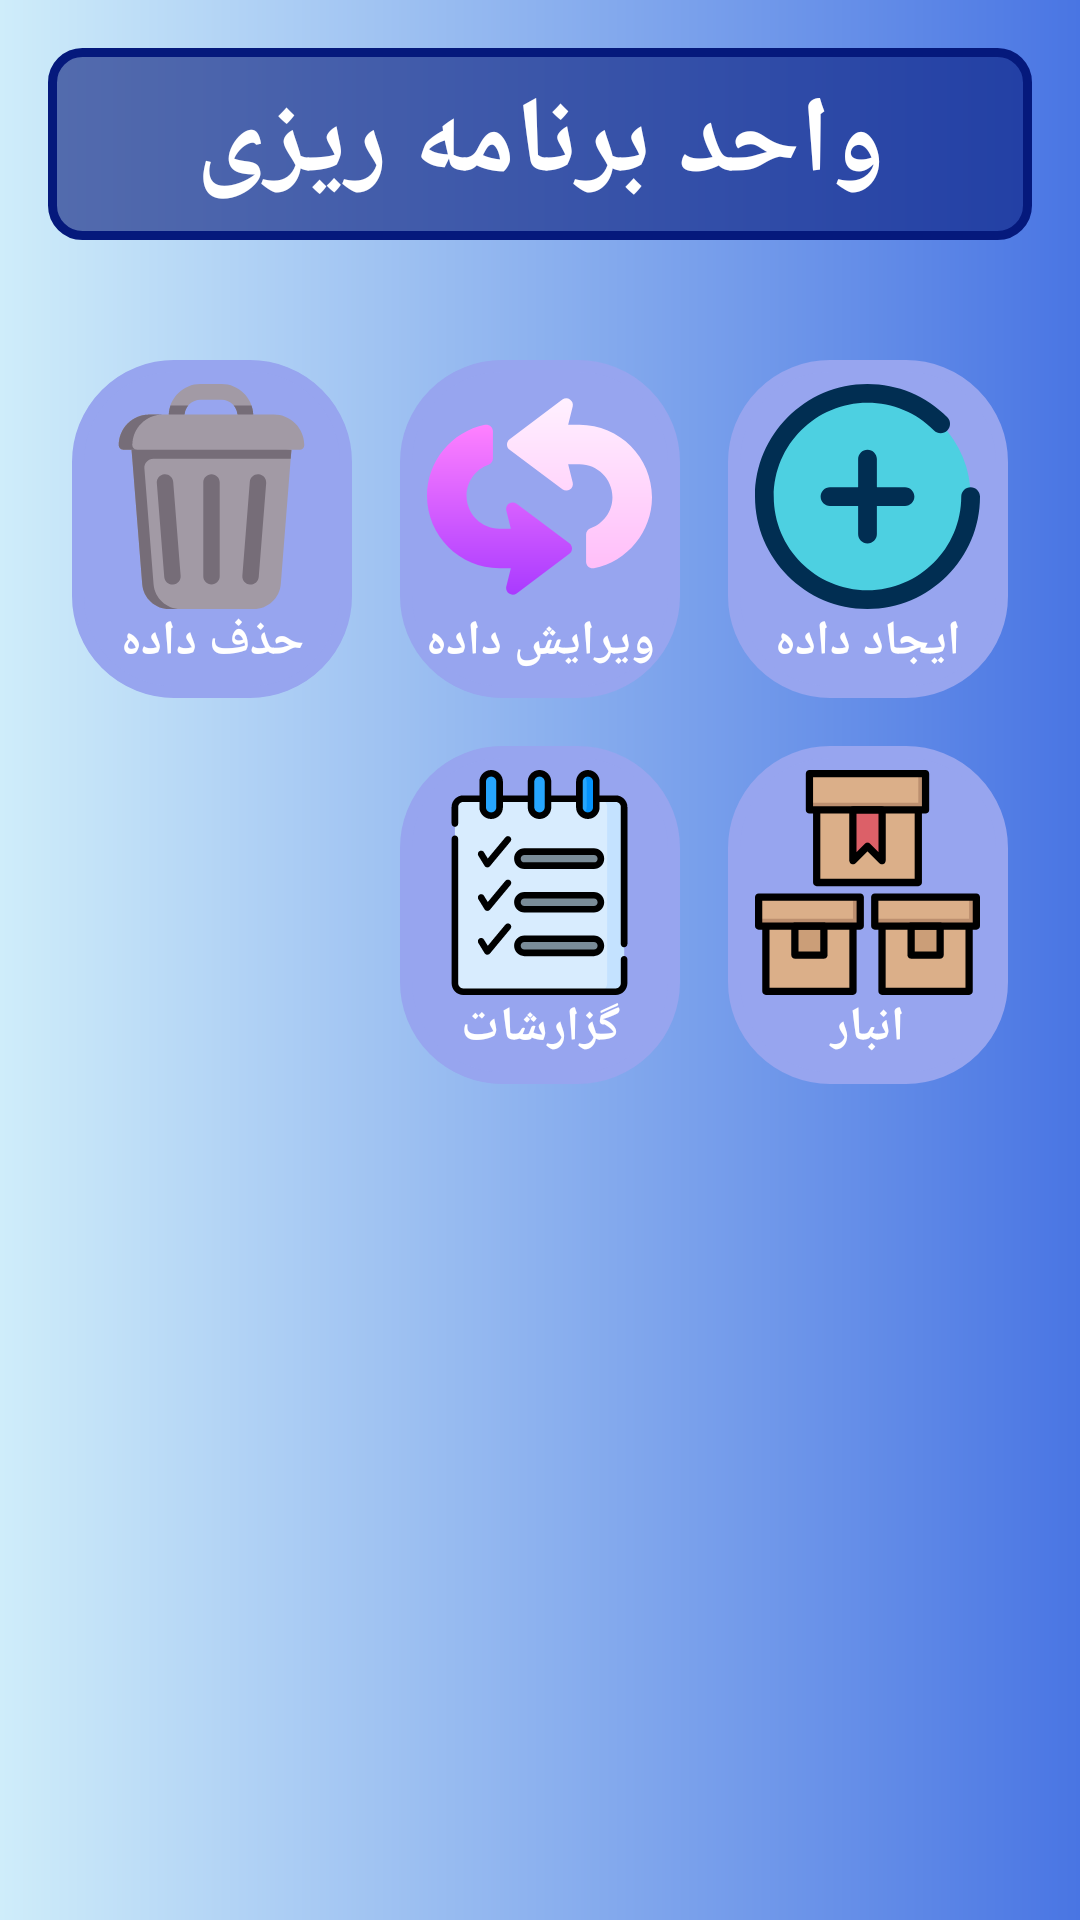

Layout XML and referenced resources for this Android screen:
<!-- AndroidManifest.xml: application theme AppTheme -->
<!-- res/layout/activity_planning.xml -->
<?xml version="1.0" encoding="utf-8"?>
<androidx.constraintlayout.widget.ConstraintLayout xmlns:android="http://schemas.android.com/apk/res/android"
  xmlns:app="http://schemas.android.com/apk/res-auto"
  xmlns:tools="http://schemas.android.com/tools"
  android:layout_width="match_parent"
  android:layout_height="match_parent"
  android:background="@drawable/gradiantback"
  tools:context=".activities.planning.PlanningActivity">

  <TextView
    android:id="@+id/plan_textview_title"
    android:layout_width="0dp"
    android:layout_height="0dp"
    android:layout_marginBottom="16dp"
    android:layout_marginEnd="16dp"
    android:layout_marginStart="16dp"
    android:layout_marginTop="16dp"
    android:background="@drawable/textview"
    android:backgroundTint="#05197C"
    android:gravity="center"
    android:text="واحد برنامه ریزی"
    android:textColor="#FFFFFF"
    android:textSize="36sp"
    android:textStyle="bold"
    app:layout_constraintBottom_toTopOf="@+id/plangline11"
    app:layout_constraintEnd_toEndOf="parent"
    app:layout_constraintStart_toStartOf="parent"
    app:layout_constraintTop_toTopOf="parent" />

  <ScrollView
    android:layout_width="0dp"
    android:layout_height="0dp"
    android:padding="16dp"
    app:layout_constraintBottom_toBottomOf="parent"
    app:layout_constraintEnd_toEndOf="parent"
    app:layout_constraintStart_toStartOf="parent"
    app:layout_constraintTop_toTopOf="@+id/plangline11">

    <LinearLayout
      android:layout_width="match_parent"
      android:layout_height="wrap_content"
      android:orientation="vertical">

      <LinearLayout
        android:layout_width="match_parent"
        android:layout_height="wrap_content"
        android:baselineAligned="false"
        android:orientation="horizontal">

        <TextView
          android:id="@+id/plan_textview_delete"
          android:layout_width="match_parent"
          android:layout_height="match_parent"
          android:layout_margin="8dp"
          android:layout_weight="1"
          android:background="@drawable/image_bracket"
          android:backgroundTint="#97A5EF"
          android:gravity="center"
          android:padding="8dp"
          android:text="حذف داده"
          android:textColor="#FFFFFF"
          android:textSize="16sp"
          android:textStyle="bold"
          app:drawableTopCompat="@drawable/ic_delete" />

        <TextView
          android:id="@+id/plan_textview_update"
          android:layout_width="match_parent"
          android:layout_height="match_parent"
          android:layout_margin="8dp"
          android:layout_weight="1"
          android:background="@drawable/image_bracket"
          android:backgroundTint="#97A5EF"
          android:gravity="center"
          android:padding="8dp"
          android:text="ویرایش داده"
          android:textColor="#FFFFFF"
          android:textSize="16sp"
          android:textStyle="bold"
          app:drawableTopCompat="@drawable/ic_update" />

        <TextView
          android:id="@+id/plan_textview_add"
          android:layout_width="match_parent"
          android:layout_height="match_parent"
          android:layout_margin="8dp"
          android:layout_weight="1"
          android:background="@drawable/image_bracket"
          android:backgroundTint="#97A5EF"
          android:gravity="center"
          android:padding="8dp"
          android:text="ایجاد داده"
          android:textColor="#FFFFFF"
          android:textSize="16sp"
          android:textStyle="bold"
          app:drawableTopCompat="@drawable/ic_plus" />

      </LinearLayout>

      <LinearLayout
        android:layout_width="match_parent"
        android:layout_height="wrap_content"
        android:gravity="center"
        android:orientation="horizontal">

        <TextView
          android:id="@+id/plan_testtext2"
          android:layout_width="match_parent"
          android:layout_height="match_parent"
          android:layout_margin="8dp"
          android:layout_weight="1"
          android:padding="8dp"
          android:text="TextView"
          android:visibility="invisible" />

        <TextView
          android:id="@+id/plan_textview_chart"
          android:layout_width="match_parent"
          android:layout_height="match_parent"
          android:layout_margin="8dp"
          android:layout_weight="1"
          android:background="@drawable/image_bracket"
          android:backgroundTint="#97A5EF"
          android:gravity="center"
          android:padding="8dp"
          android:text="گزارشات"
          android:textColor="#FFFFFF"
          android:textSize="16sp"
          android:textStyle="bold"
          app:drawableTopCompat="@drawable/ic_checklist" />

        <TextView
          android:id="@+id/plan_storagetext"
          android:layout_width="match_parent"
          android:layout_height="match_parent"
          android:layout_margin="8dp"
          android:layout_weight="1"
          android:background="@drawable/image_bracket"
          android:backgroundTint="#97A5EF"
          android:gravity="center"
          android:padding="8dp"
          android:text="انبار"
          android:textColor="#FFFFFF"
          android:textSize="16sp"
          android:textStyle="bold"
          app:drawableTopCompat="@drawable/ic_box" />
      </LinearLayout>

    </LinearLayout>
  </ScrollView>

  <androidx.constraintlayout.widget.Guideline
    android:id="@+id/plangline11"
    android:layout_width="wrap_content"
    android:layout_height="wrap_content"
    android:orientation="horizontal"
    app:layout_constraintGuide_percent="0.15" />

</androidx.constraintlayout.widget.ConstraintLayout>
<!-- resources referenced by this layout -->
<resources>
  <!-- drawable gradiantback (drawable) -->
  <?xml version="1.0" encoding="utf-8"?>
  <shape xmlns:android="http://schemas.android.com/apk/res/android"
    android:shape="rectangle">
    <gradient
      android:startColor="#CFEDFA"
      android:endColor="#4975E3"
      android:angle="0"/>
    <corners
      android:radius="0dp"/>
  </shape>
    
  <!-- drawable ic_box: vector/xml drawable (drawable, 3189 chars, omitted) -->
  <!-- drawable ic_checklist: vector/xml drawable (drawable, 5763 chars, omitted) -->
  <!-- drawable ic_delete: vector/xml drawable (drawable, 2759 chars, omitted) -->
  <!-- drawable ic_plus (drawable) -->
  <vector android:height="75dp" android:viewportHeight="384"
      android:viewportWidth="384" android:width="75dp" xmlns:android="http://schemas.android.com/apk/res/android">
      <path android:fillColor="#4DD0E1" android:pathData="M192,192m-176,0a176,176 0,1 1,352 0a176,176 0,1 1,-352 0"/>
      <path android:fillColor="#012E52" android:pathData="M192,384c105.872,0 192,-86.128 192,-192c0,-8.832 -7.168,-16 -16,-16s-16,7.168 -16,16c0,88.224 -71.776,160 -160,160S32,280.224 32,192S103.776,32 192,32c42.952,0 83.264,16.792 113.52,47.272c6.224,6.272 16.352,6.312 22.632,0.088c6.272,-6.224 6.312,-16.352 0.08,-22.624C291.928,20.152 243.544,0 192,0C86.128,0 0,86.128 0,192S86.128,384 192,384z"/>
      <path android:fillColor="#012E52" android:pathData="M192,272c8.832,0 16,-7.168 16,-16v-48h48c8.832,0 16,-7.168 16,-16s-7.168,-16 -16,-16h-48v-48c0,-8.832 -7.168,-16 -16,-16s-16,7.168 -16,16v48h-48c-8.832,0 -16,7.168 -16,16s7.168,16 16,16h48v48C176,264.832 183.168,272 192,272z"/>
  </vector>
  <!-- drawable ic_update: vector/xml drawable (drawable, 2134 chars, omitted) -->
  <!-- drawable image_bracket (drawable) -->
  <?xml version="1.0" encoding="utf-8"?>
  <shape xmlns:android="http://schemas.android.com/apk/res/android">
      <solid android:color="#6AB9C3"/>
          <stroke android:color="#000F6A"/>
      <stroke android:width="4dp"/>
      <corners android:radius="32dp"/>
  </shape>
  <!-- drawable textview (drawable) -->
  <?xml version="1.0" encoding="utf-8"?>
  <shape xmlns:android="http://schemas.android.com/apk/res/android">
    <solid android:color="@color/whiterransparent"/>
    <stroke android:color="#3949AB"/>
    <stroke android:width="3dp"/>
    <corners android:radius="10dp"/>
  </shape>
  <style name="AppTheme" parent="Theme.AppCompat.Light.NoActionBar">
          
          <item name="colorPrimary">@color/colorPrimary</item>
          <item name="windowActionBar">false</item>
          <item name="actionBarDivider">@android:color/transparent</item>
          <item name="colorPrimaryDark">@color/colorPrimaryDark</item>
          <item name="colorAccent">@android:color/background_dark</item>
          <item name="android:statusBarColor">#007991</item>
          <item name="background">@drawable/gradiantback</item>
      </style>
  <color name="whiterransparent">#99FFFAFF</color>
  <color name="colorPrimary">#B0FFB3</color>
  <color name="colorPrimaryDark">#CFCFCF</color>
</resources>
